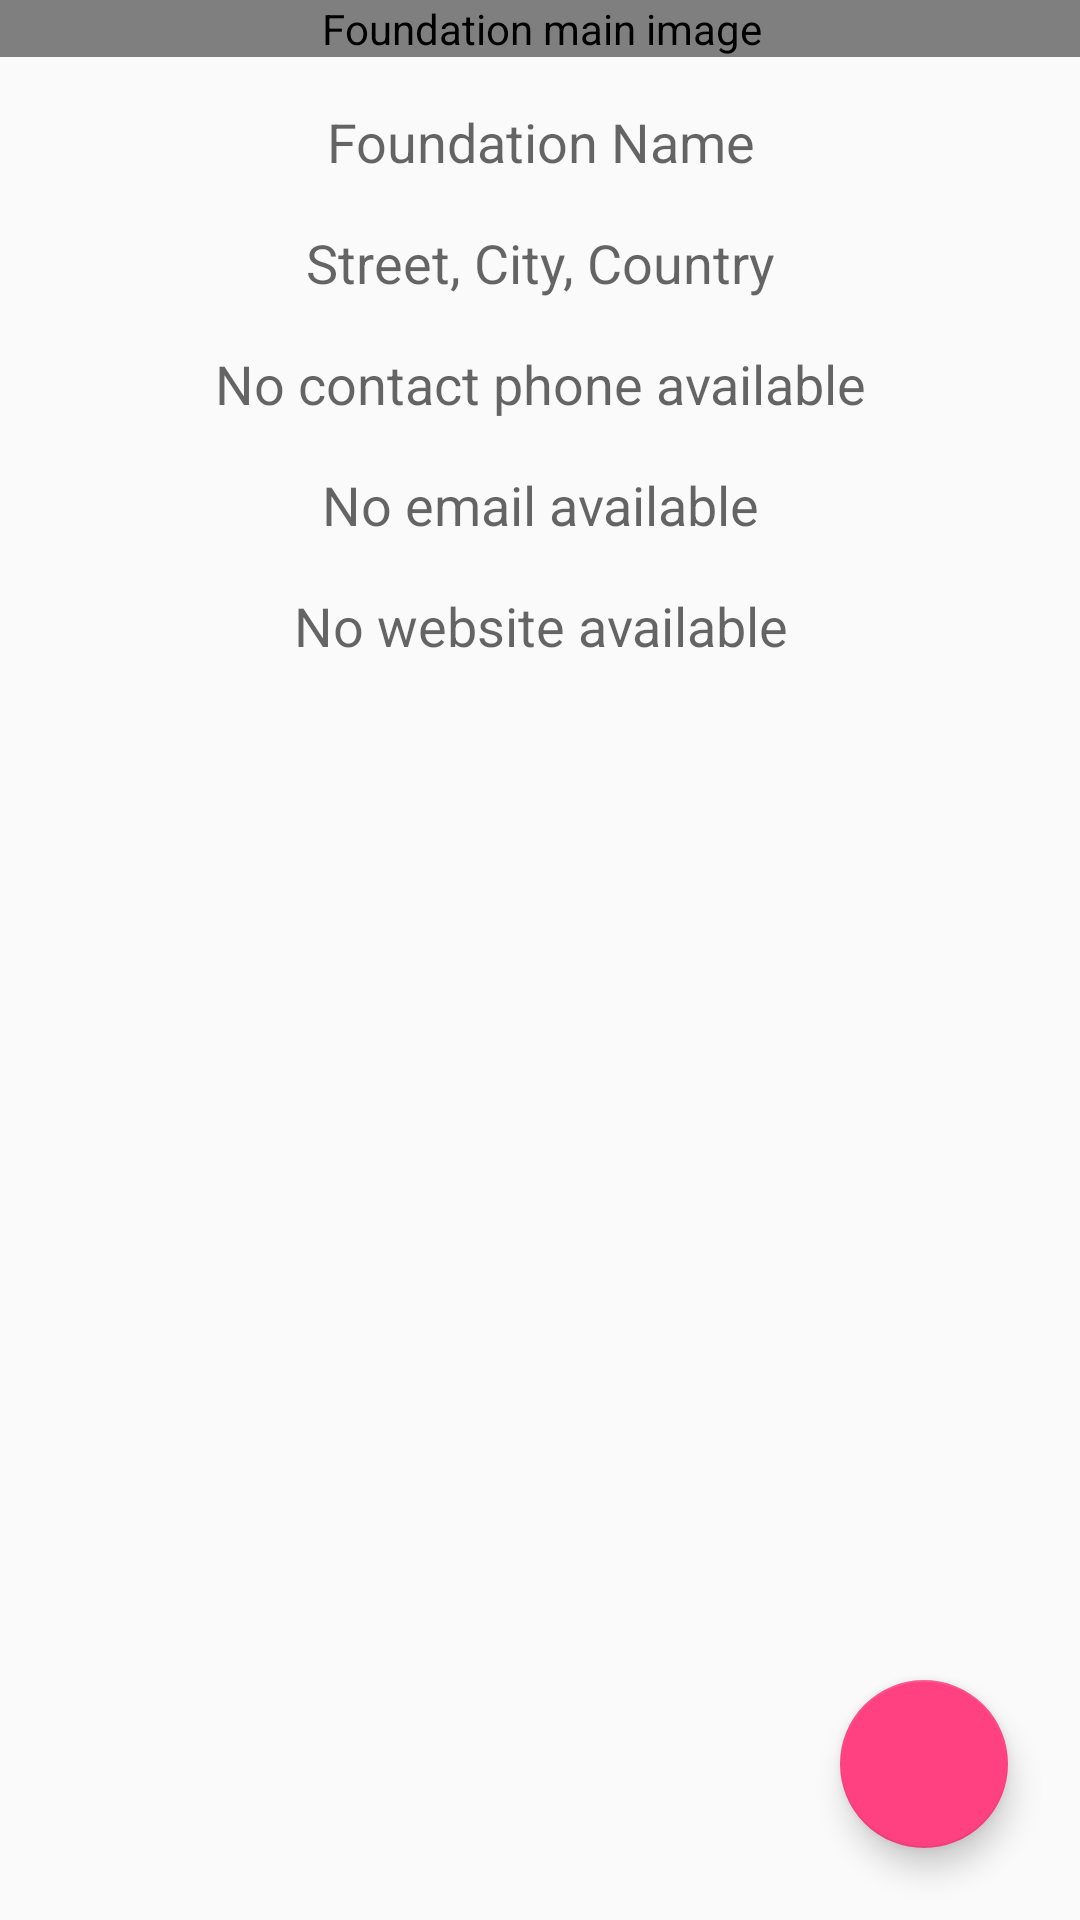

Android layout source for this screen:
<!-- AndroidManifest.xml: application theme AppTheme -->
<!-- res/layout/fragment_foundation_profile.xml -->
<?xml version="1.0" encoding="utf-8"?>
<android.support.constraint.ConstraintLayout
    xmlns:android="http://schemas.android.com/apk/res/android"
    xmlns:app="http://schemas.android.com/apk/res-auto"
    xmlns:tools="http://schemas.android.com/tools"
    android:layout_width="match_parent"
    android:layout_height="match_parent"
    tools:context=".ui.FoundationProfileFragment">

    <android.support.v4.widget.NestedScrollView
        android:id="@+id/foundation_profile_scroll_container"
        android:layout_width="@dimen/layout_width_for_large_screens"
        android:layout_height="match_parent"
        app:layout_constraintBottom_toBottomOf="parent"
        app:layout_constraintEnd_toEndOf="parent"
        app:layout_constraintStart_toStartOf="parent"
        app:layout_constraintTop_toTopOf="parent">

        <android.support.constraint.ConstraintLayout
            android:layout_width="match_parent"
            android:layout_height="wrap_content"
            android:layout_marginBottom="@dimen/double_margin"
            android:orientation="vertical">

            <com.santalu.aspectratioimageview.AspectRatioImageView
                android:id="@+id/foundation_profile_main_image"
                style="@style/MainImageStyle"
                android:contentDescription="@string/foundation_main_image"
                app:ari_aspect="height"
                app:ari_ratio="0.75"
                app:layout_constraintEnd_toEndOf="parent"
                app:layout_constraintStart_toStartOf="parent"
                app:layout_constraintTop_toTopOf="parent"/>

            <android.support.v7.widget.RecyclerView
                android:id="@+id/foundation_profile_recyclerview_images"
                style="@style/ImagesRecyclerViewStyle"
                app:layout_constraintEnd_toEndOf="parent"
                app:layout_constraintStart_toStartOf="parent"
                app:layout_constraintTop_toBottomOf="@+id/foundation_profile_main_image"/>

            <TextView
                android:id="@+id/foundation_profile_foundation_name"
                style="@style/TitleStyle"
                android:text="@string/foundation_name"
                app:layout_constraintEnd_toEndOf="parent"
                app:layout_constraintStart_toStartOf="parent"
                app:layout_constraintTop_toBottomOf="@+id/foundation_profile_recyclerview_images"/>

            <TextView
                android:id="@+id/foundation_profile_address"
                style="@style/TitleStyle"
                android:text="@string/default_address"
                app:layout_constraintEnd_toEndOf="parent"
                app:layout_constraintStart_toStartOf="parent"
                app:layout_constraintTop_toBottomOf="@+id/foundation_profile_foundation_name"/>

            <TextView
                android:id="@+id/foundation_profile_phone_number"
                style="@style/TitleStyle"
                android:text="@string/no_contact_phone_available"
                app:layout_constraintEnd_toEndOf="parent"
                app:layout_constraintStart_toStartOf="parent"
                app:layout_constraintTop_toBottomOf="@id/foundation_profile_address"/>

            <TextView
                android:id="@+id/foundation_profile_email"
                style="@style/TitleStyle"
                android:text="@string/no_email_available"
                app:layout_constraintEnd_toEndOf="parent"
                app:layout_constraintStart_toStartOf="parent"
                app:layout_constraintTop_toBottomOf="@id/foundation_profile_phone_number"/>

            <TextView
                android:id="@+id/foundation_profile_website"
                style="@style/TitleStyle"
                android:layout_marginBottom="@dimen/double_margin"
                android:text="@string/no_website_available"
                app:layout_constraintBottom_toBottomOf="parent"
                app:layout_constraintEnd_toEndOf="parent"
                app:layout_constraintStart_toStartOf="parent"
                app:layout_constraintTop_toBottomOf="@id/foundation_profile_email"/>

        </android.support.constraint.ConstraintLayout>

    </android.support.v4.widget.NestedScrollView>

    <android.support.design.widget.FloatingActionButton
        android:id="@+id/foundation_profile_share_fab"
        style="@style/DefaultFabStyle"
        android:elevation="@dimen/fab_button_default_elevation"
        app:fabSize="normal"
        app:layout_constraintBottom_toBottomOf="parent"
        app:layout_constraintEnd_toEndOf="parent"
        app:pressedTranslationZ="@dimen/fab_button_default_translation"
        android:contentDescription="@string/share_this_profile"
        app:srcCompat="@drawable/ic_share_24dp"/> 

</android.support.constraint.ConstraintLayout>
<!-- resources referenced by this layout -->
<resources>
  <dimen name="double_margin">16dp</dimen>
  <dimen name="fab_button_default_elevation">6dp</dimen>
  <dimen name="fab_button_default_translation">6dp</dimen>
  <dimen name="layout_width_for_large_screens">500dp</dimen>
  <string name="default_address">Street, City, Country</string>
  <string name="foundation_main_image">Foundation main image</string>
  <string name="foundation_name">Foundation Name</string>
  <string name="no_contact_phone_available">No contact phone available</string>
  <string name="no_email_available">No email available</string>
  <string name="no_website_available">No website available</string>
  <string name="share_this_profile">Share this profile</string>
  <style name="DefaultFabStyle">
          <item name="android:layout_width">@dimen/fab_button_size</item>
          <item name="android:layout_height">@dimen/fab_button_size</item>
          <item name="android:layout_margin">@dimen/fab_button_standard_margin</item>
      </style>
  <style name="ImagesRecyclerViewStyle">
          <item name="android:layout_width">wrap_content</item>
          <item name="android:layout_height">wrap_content</item>
          <item name="android:orientation">horizontal</item>
      </style>
  <style name="MainImageStyle">
          <item name="android:layout_width">0dp</item>
          <item name="android:layout_height">wrap_content</item>
          <item name="android:scaleType">centerCrop</item>
      </style>
  <style name="TitleStyle">
          <item name="android:layout_marginStart">@dimen/standard_margin</item>
          <item name="android:layout_marginTop">@dimen/double_margin</item>
          <item name="android:layout_marginEnd">@dimen/standard_margin</item>
          <item name="android:layout_width">wrap_content</item>
          <item name="android:layout_height">wrap_content</item>
          <item name="android:textAppearance">?android:attr/textAppearanceMedium</item>
          <item name="android:textSize">@dimen/title_text_size</item>
      </style>
  <style name="AppTheme" parent="Theme.AppCompat.Light.DarkActionBar">
          
          <item name="colorPrimary">@color/colorPrimary</item>
          <item name="colorPrimaryDark">@color/colorPrimaryDark</item>
          <item name="colorAccent">@color/colorAccent</item>
      </style>
  <dimen name="fab_button_size">56dp</dimen>
  <dimen name="fab_button_standard_margin">24dp</dimen>
  <dimen name="standard_margin">8dp</dimen>
  <dimen name="title_text_size">18sp</dimen>
  <color name="colorPrimary">#3F51B5</color>
  <color name="colorPrimaryDark">#303F9F</color>
  <color name="colorAccent">#FF4081</color>
</resources>
